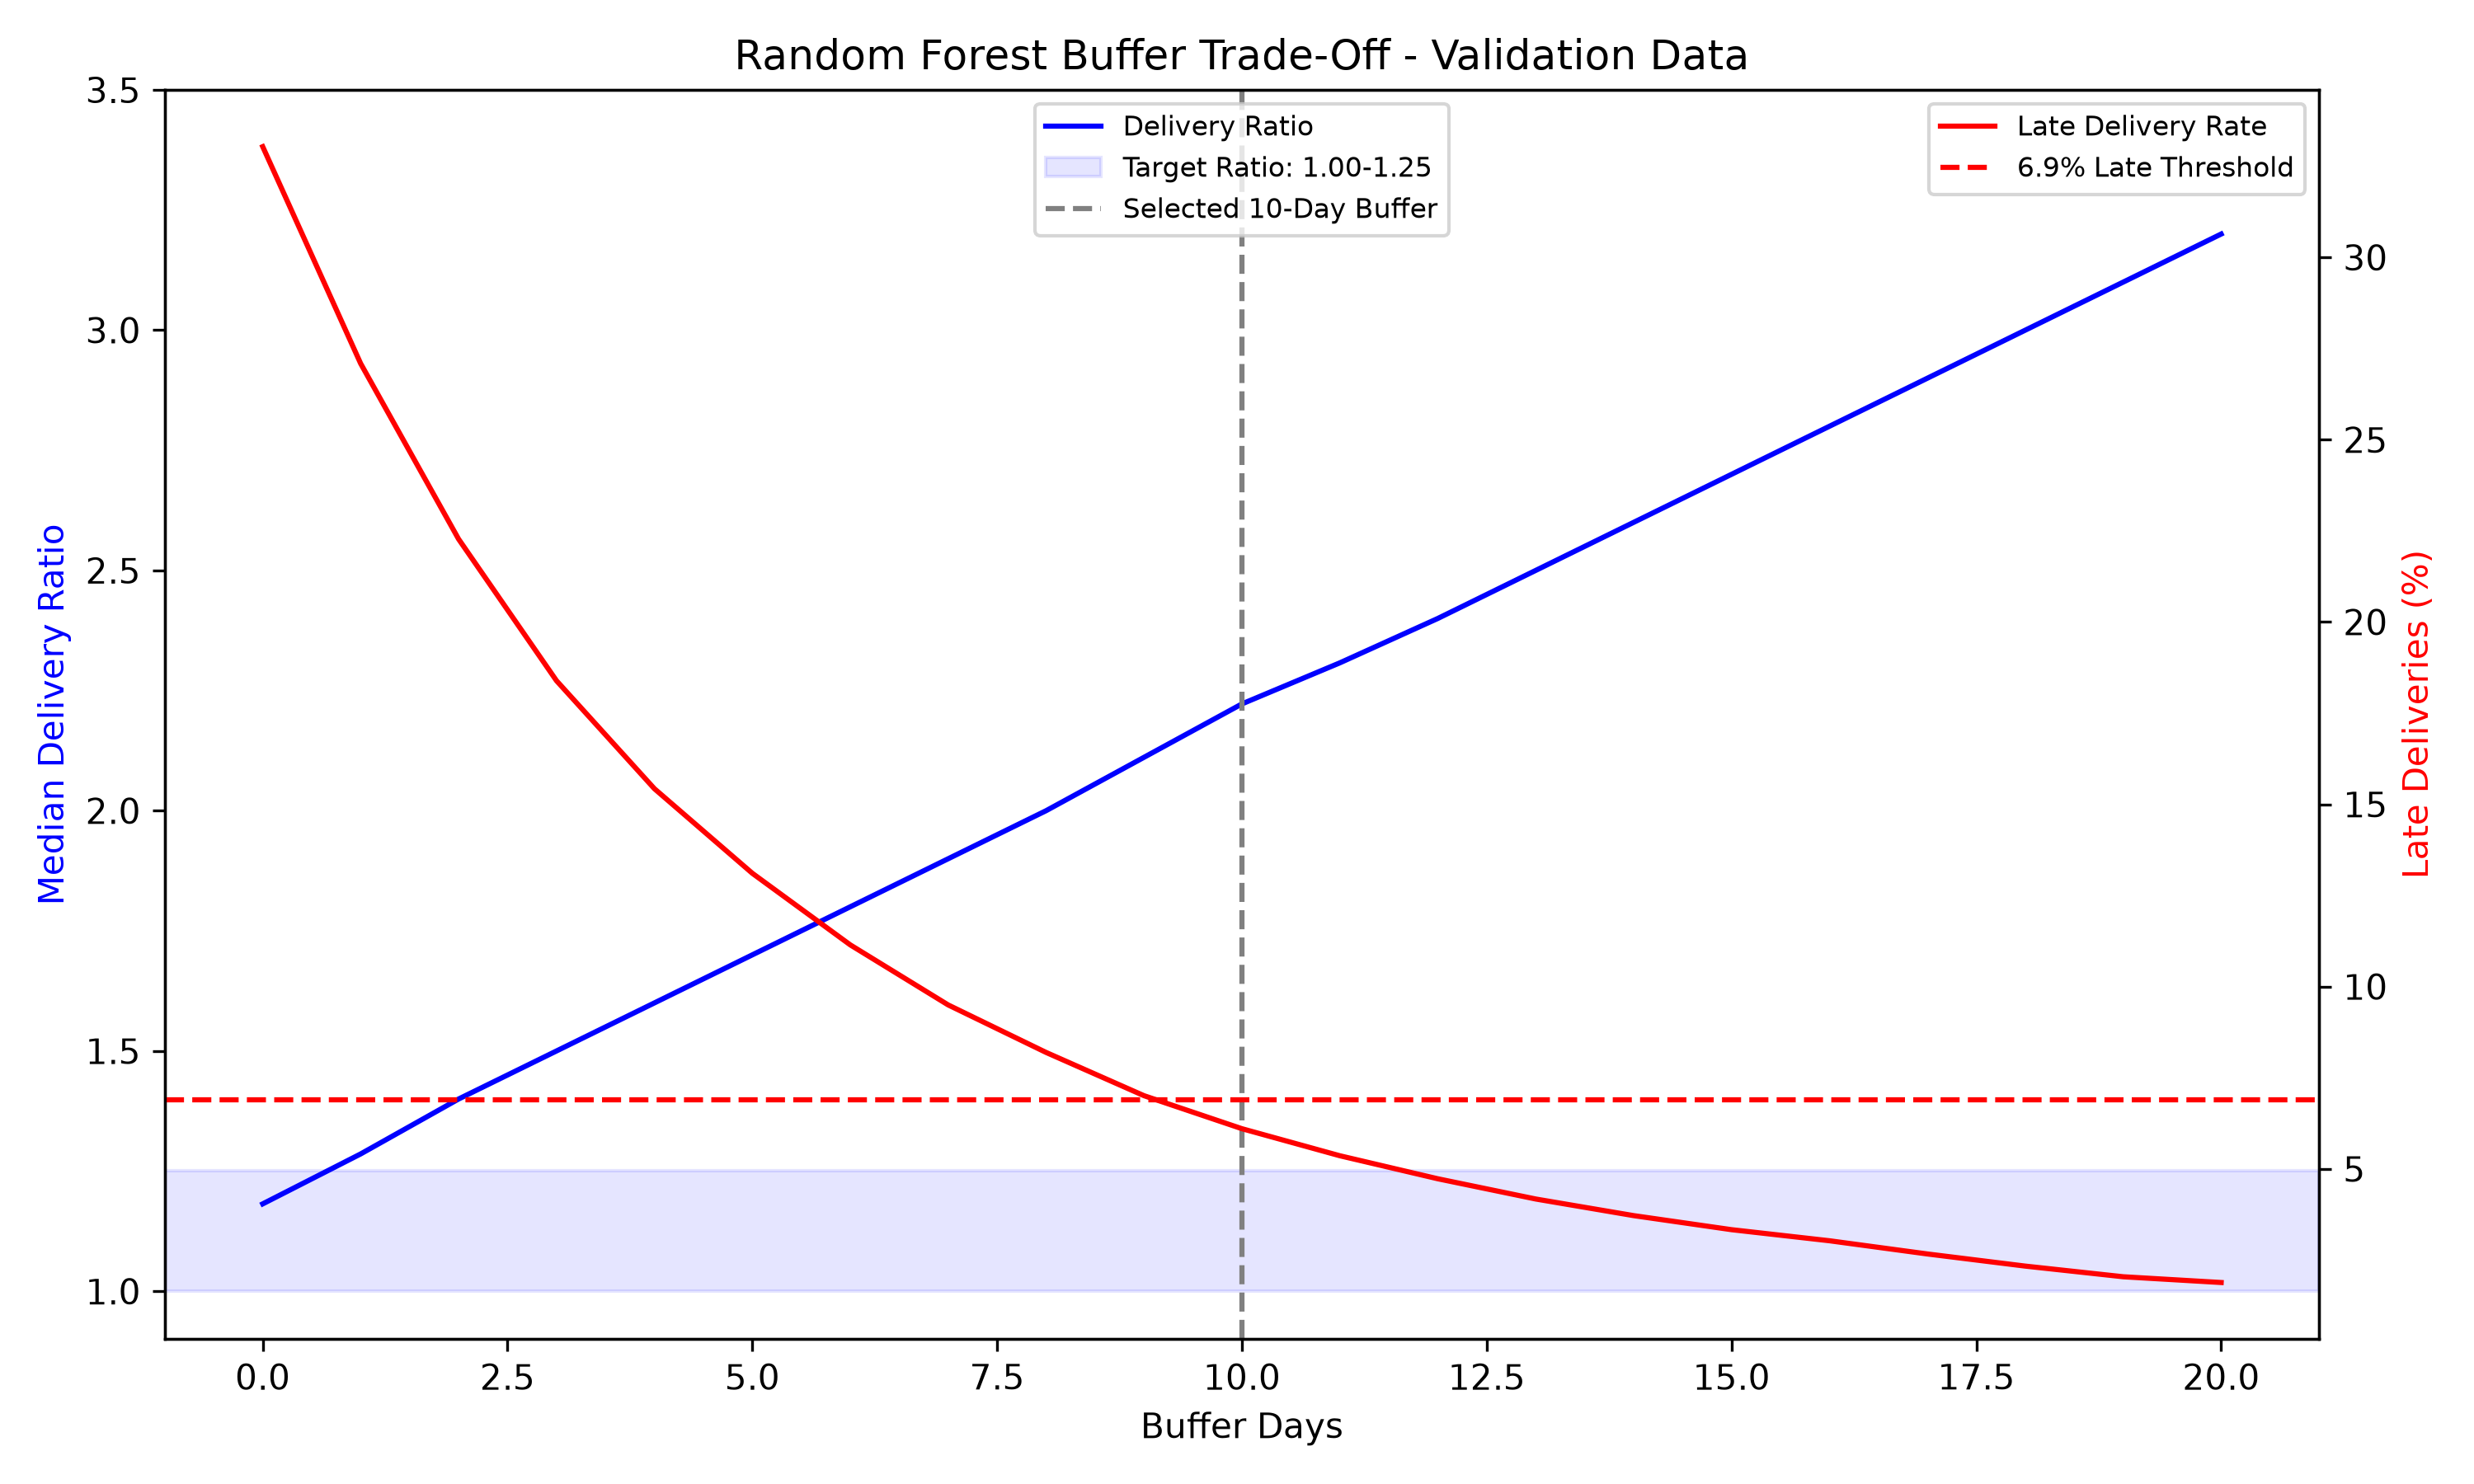

The table this chart was drawn from, first rows:
Buffer Days, RF Ratio, RF Late (%), Linear Ratio, Linear Late (%)
0, 1.182, 33.04, 1.2, 33.54
1, 1.286, 27.09, 1.3, 28.08
2, 1.4, 22.27, 1.4, 23.38
3, 1.5, 18.39, 1.5, 19.78
4, 1.6, 15.43, 1.6, 16.8
5, 1.7, 13.11, 1.7, 14.34
6, 1.8, 11.14, 1.8, 12.22
7, 1.9, 9.495, 1.9, 10.54
8, 2.0, 8.192, 2.0, 9.162
9, 2.111, 7.006, 2.1, 8.029
10, 2.222, 6.1, 2.2, 7.029
11, 2.308, 5.358, 2.3, 6.246
12, 2.4, 4.727, 2.4, 5.504
13, 2.5, 4.172, 2.5, 4.844
14, 2.6, 3.716, 2.6, 4.4
15, 2.7, 3.331, 2.7, 3.915
16, 2.8, 3.027, 2.8, 3.553
17, 2.9, 2.664, 2.9, 3.173
18, 3.0, 2.331, 3.0, 2.869
19, 3.1, 2.039, 3.1, 2.612
20, 3.2, 1.882, 3.2, 2.431
